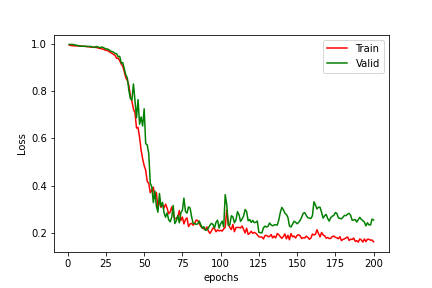

The data file committed next to this chart (first rows):
epoch, Training Loss, Validation Loss
1, 0.9951, 0.9974
2, 0.9929, 0.9975
3, 0.9926, 0.9975
4, 0.9916, 0.9969
5, 0.9913, 0.9947
6, 0.9915, 0.9941
7, 0.9909, 0.9924
8, 0.9906, 0.9903
9, 0.9902, 0.9908
10, 0.9899, 0.9896
11, 0.9895, 0.99
12, 0.9886, 0.9897
13, 0.9877, 0.9888
14, 0.9877, 0.9893
15, 0.9861, 0.9888
16, 0.986, 0.9867
17, 0.9856, 0.9851
18, 0.985, 0.9873
19, 0.9844, 0.9885
20, 0.9822, 0.9864
21, 0.9807, 0.9833
22, 0.9793, 0.9861
23, 0.9779, 0.9853
24, 0.9753, 0.9817
25, 0.9726, 0.9786
26, 0.9719, 0.978
27, 0.9669, 0.9753
28, 0.9634, 0.9691
29, 0.9601, 0.9676
30, 0.9551, 0.9647
31, 0.951, 0.9596
32, 0.9384, 0.9578
33, 0.9396, 0.9454
34, 0.9288, 0.9472
35, 0.915, 0.9191
36, 0.9051, 0.9206
37, 0.8823, 0.8958
38, 0.8567, 0.8691
39, 0.845, 0.8556
40, 0.8243, 0.803
41, 0.7808, 0.7684
42, 0.7572, 0.7627
43, 0.7241, 0.8303
44, 0.7085, 0.7569
45, 0.6439, 0.6878
46, 0.6466, 0.7645
47, 0.6046, 0.6601
48, 0.5512, 0.6908
49, 0.5141, 0.6526
50, 0.4853, 0.7253
51, 0.4657, 0.578
52, 0.4181, 0.5726
53, 0.4101, 0.5353
54, 0.371, 0.411
55, 0.3816, 0.3956
56, 0.394, 0.329
57, 0.3475, 0.3781
58, 0.3718, 0.3134
59, 0.3026, 0.2883
60, 0.3407, 0.3676
... 140 more rows
